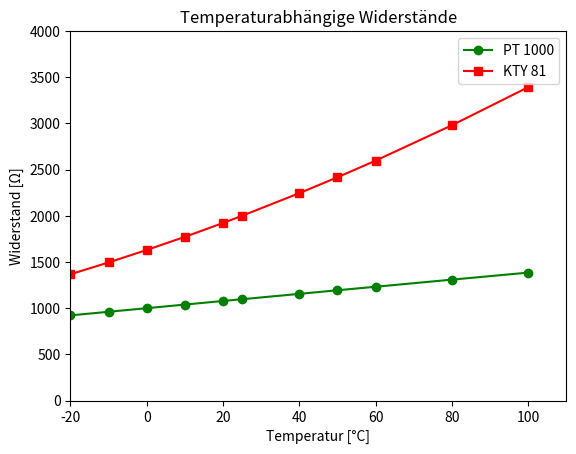

The matplotlib source for this figure:
import matplotlib.pyplot as plt                                                                 #Mathplotlib importieren

temperature = [-20,-10,0,10,20,25,40,50,60,80,100]
pt_1000 = [922,961,1000,1039,1078,1097,1155,1194,1232,1309,1385]
kty_81 = [1367,1495,1630,1772,1922,2000,2245,2417,2597,2980,3392]

plt.xlim(-20, 110)  # Startpunkt X-Achse, Endpunkt X-Achse
plt.ylim(-0, 4000)  # Startpunkt Y-Achse, Endpunkt Y-Achse
plt.plot(temperature, pt_1000,"g-o",label="PT 1000")    # g-o green und kreis
plt.plot(temperature, kty_81,"r-s",label="KTY 81")      # r-s rot und squared

plt.title("Temperaturabhängige Widerstände")
plt.xlabel("Temperatur [°C]")
plt.ylabel("Widerstand [Ω]")

plt.legend()
plt.show()
